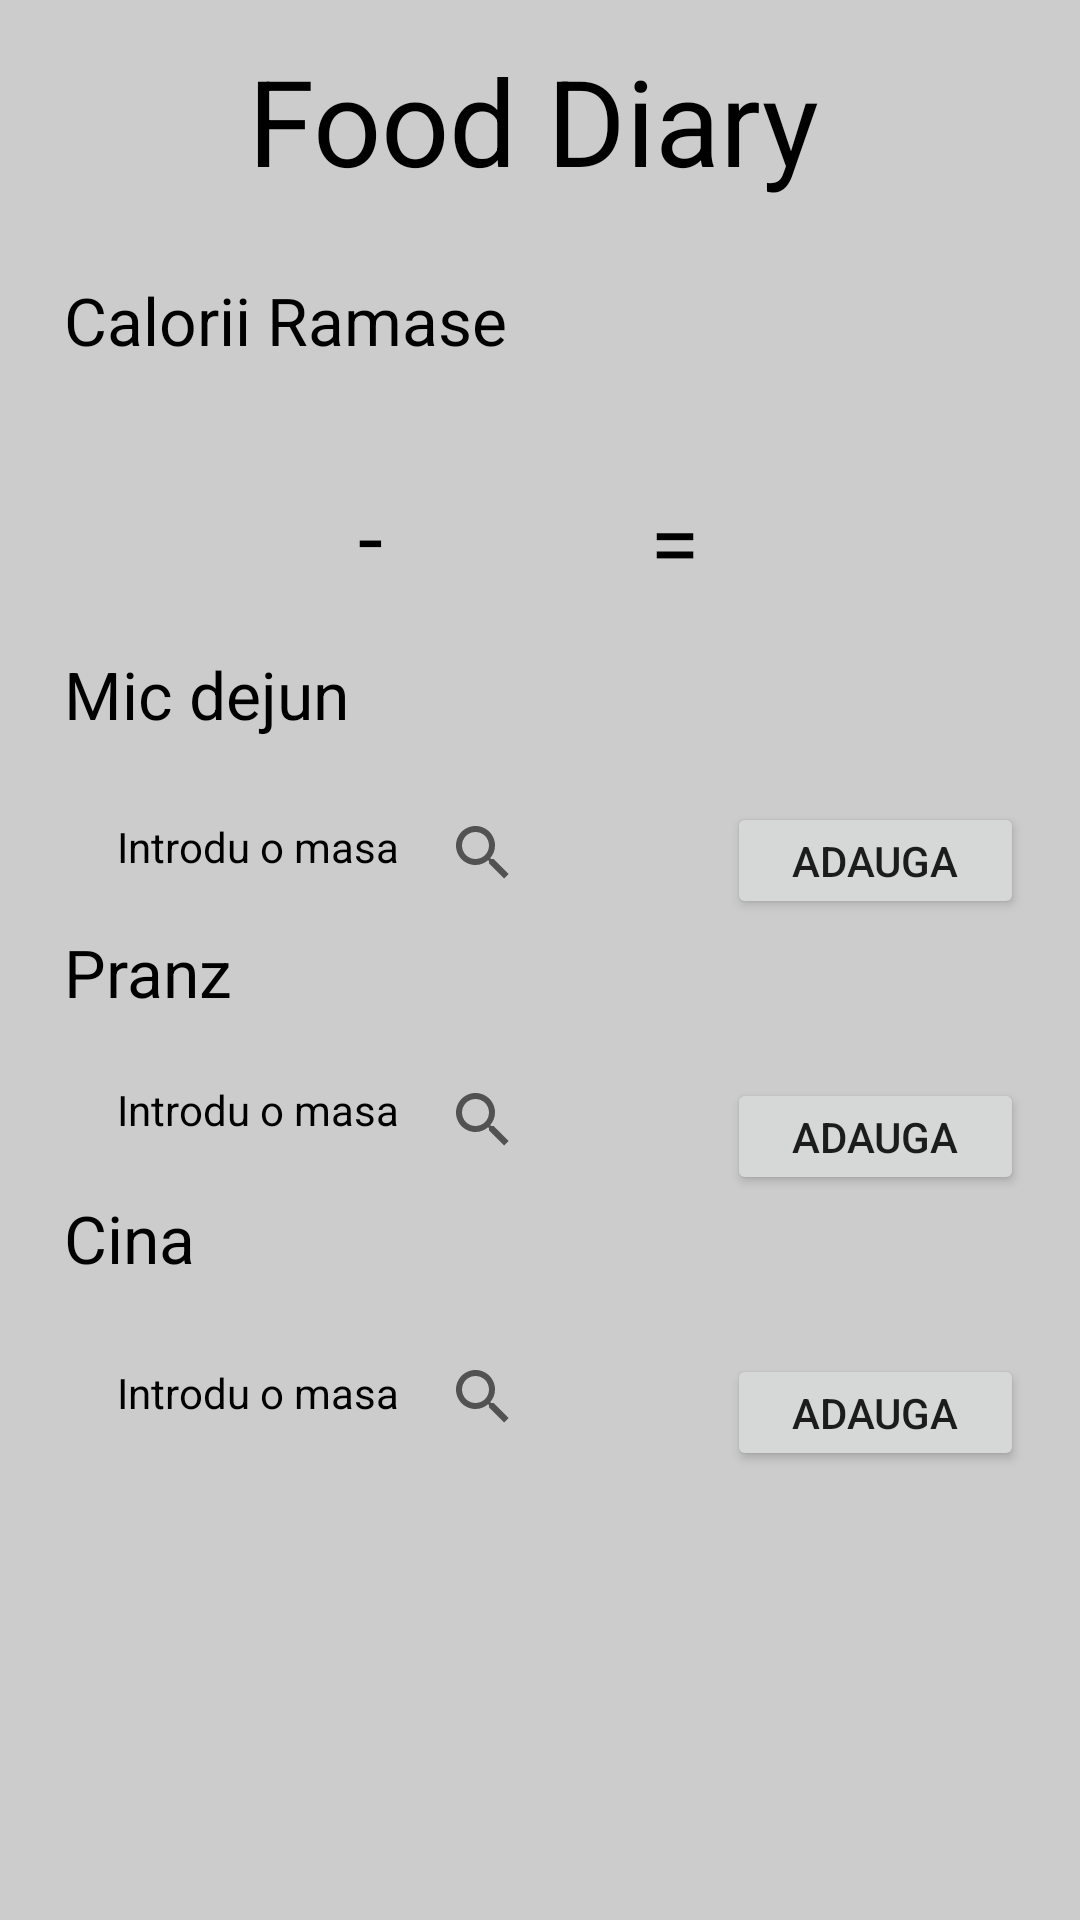

Write the Android layout XML for this screen, with the resource values it uses.
<!-- AndroidManifest.xml: application theme Theme.FitnessTrackerApp -->
<!-- res/layout/activity_adaugamancare.xml -->
<?xml version="1.0" encoding="utf-8"?>

<androidx.constraintlayout.widget.ConstraintLayout xmlns:android="http://schemas.android.com/apk/res/android"
    xmlns:app="http://schemas.android.com/apk/res-auto"
    xmlns:tools="http://schemas.android.com/tools"
    android:layout_width="match_parent"
    android:layout_height="match_parent"
    android:background="@color/colorBackground">

    <TextView
        android:id="@+id/textView5"
        android:layout_width="194dp"
        android:layout_height="63dp"
        android:text="Food Diary"
        android:textColor="#000000"
        android:textSize="40sp"
        app:layout_constraintBottom_toBottomOf="parent"
        app:layout_constraintEnd_toEndOf="parent"
        app:layout_constraintHorizontal_bias="0.497"
        app:layout_constraintStart_toStartOf="parent"
        app:layout_constraintTop_toTopOf="parent"
        app:layout_constraintVertical_bias="0.023" />

    <TextView
        android:id="@+id/textView6"
        android:layout_width="158dp"
        android:layout_height="43dp"
        android:text="Calorii Ramase"
        android:textColor="#000000"
        android:textSize="22sp"
        app:layout_constraintBottom_toBottomOf="parent"
        app:layout_constraintEnd_toEndOf="parent"
        app:layout_constraintHorizontal_bias="0.106"
        app:layout_constraintStart_toStartOf="parent"
        app:layout_constraintTop_toTopOf="parent"
        app:layout_constraintVertical_bias="0.154" />

    <TextView
        android:id="@+id/caloriesTotal"
        android:layout_width="97dp"
        android:layout_height="52dp"
        android:gravity="center"
        android:textAlignment="center"
        android:textColor="#000000"
        android:textSize="20sp"
        app:layout_constraintBottom_toBottomOf="parent"
        app:layout_constraintEnd_toEndOf="parent"
        app:layout_constraintHorizontal_bias="0.085"
        app:layout_constraintStart_toStartOf="parent"
        app:layout_constraintTop_toTopOf="parent"
        app:layout_constraintVertical_bias="0.26" />

    <TextView
        android:id="@+id/textView8"
        android:layout_width="9dp"
        android:layout_height="43dp"
        android:text="-"
        android:textColor="#000000"
        android:textSize="30sp"
        app:layout_constraintBottom_toBottomOf="parent"
        app:layout_constraintEnd_toEndOf="parent"
        app:layout_constraintHorizontal_bias="0.34"
        app:layout_constraintStart_toStartOf="parent"
        app:layout_constraintTop_toTopOf="parent"
        app:layout_constraintVertical_bias="0.265" />

    <TextView
        android:id="@+id/caloriesConsumed"
        android:layout_width="66dp"
        android:layout_height="52dp"
        android:gravity="center"
        android:textColor="#040404"
        android:textSize="20sp"
        app:layout_constraintBottom_toBottomOf="parent"
        app:layout_constraintEnd_toEndOf="parent"
        app:layout_constraintHorizontal_bias="0.463"
        app:layout_constraintStart_toStartOf="parent"
        app:layout_constraintTop_toTopOf="parent"
        app:layout_constraintVertical_bias="0.26" />

    <TextView
        android:id="@+id/textView10"
        android:layout_width="wrap_content"
        android:layout_height="wrap_content"
        android:text="="
        android:textColor="#000000"
        android:textSize="30sp"
        app:layout_constraintBottom_toBottomOf="parent"
        app:layout_constraintEnd_toEndOf="parent"
        app:layout_constraintHorizontal_bias="0.63"
        app:layout_constraintStart_toStartOf="parent"
        app:layout_constraintTop_toTopOf="parent"
        app:layout_constraintVertical_bias="0.267" />

    <TextView
        android:id="@+id/caloriesLeft"
        android:layout_width="60dp"
        android:layout_height="52dp"
        android:gravity="center"
        android:textSize="20sp"
        app:layout_constraintBottom_toBottomOf="parent"
        app:layout_constraintEnd_toEndOf="parent"
        app:layout_constraintHorizontal_bias="0.826"
        app:layout_constraintStart_toStartOf="parent"
        app:layout_constraintTop_toTopOf="parent"
        app:layout_constraintVertical_bias="0.26" />

    <TextView
        android:id="@+id/textView12"
        android:layout_width="162dp"
        android:layout_height="45dp"
        android:text="Mic dejun"
        android:textColor="#000000"
        android:textSize="22sp"
        app:layout_constraintBottom_toBottomOf="parent"
        app:layout_constraintEnd_toEndOf="parent"
        app:layout_constraintHorizontal_bias="0.108"
        app:layout_constraintStart_toStartOf="parent"
        app:layout_constraintTop_toTopOf="parent"
        app:layout_constraintVertical_bias="0.364" />

    <SearchView
        android:id="@+id/action_search"
        android:layout_width="47dp"
        android:layout_height="26dp"
        app:actionViewClass="androidx.appcompat.widget.SearchView"
        app:layout_constraintBottom_toBottomOf="parent"
        app:layout_constraintEnd_toEndOf="parent"
        app:layout_constraintHorizontal_bias="0.439"
        app:layout_constraintStart_toStartOf="parent"
        app:layout_constraintTop_toTopOf="parent"
        app:layout_constraintVertical_bias="0.442"
        app:showAsAction="ifRoom|collapseActionView">

    </SearchView>

    <TextView
        android:id="@+id/textView20"
        android:layout_width="108dp"
        android:layout_height="30dp"
        android:text="Introdu o masa"
        android:textAlignment="center"
        android:textColor="#000000"
        app:layout_constraintBottom_toBottomOf="parent"
        app:layout_constraintEnd_toEndOf="parent"
        app:layout_constraintHorizontal_bias="0.125"
        app:layout_constraintStart_toStartOf="parent"
        app:layout_constraintTop_toBottomOf="@+id/textView12"
        app:layout_constraintVertical_bias="0.283" />

    <TextView
        android:id="@+id/textView15"
        android:layout_width="162dp"
        android:layout_height="45dp"
        android:text="Pranz"
        android:textColor="#000000"
        android:textSize="22sp"
        app:layout_constraintBottom_toBottomOf="parent"
        app:layout_constraintEnd_toEndOf="parent"
        app:layout_constraintHorizontal_bias="0.108"
        app:layout_constraintStart_toStartOf="parent"
        app:layout_constraintTop_toTopOf="parent"
        app:layout_constraintVertical_bias="0.52" />

    <TextView
        android:id="@+id/textView14"
        android:layout_width="108dp"
        android:layout_height="30dp"
        android:text="Introdu o masa"
        android:textAlignment="center"
        android:textColor="#000000"
        app:layout_constraintBottom_toBottomOf="parent"
        app:layout_constraintEnd_toEndOf="parent"
        app:layout_constraintHorizontal_bias="0.125"
        app:layout_constraintStart_toStartOf="parent"
        app:layout_constraintTop_toBottomOf="@+id/textView12"
        app:layout_constraintVertical_bias="0.032" />

    <SearchView
        android:layout_width="47dp"
        android:layout_height="26dp"
        app:layout_constraintBottom_toBottomOf="parent"
        app:layout_constraintEnd_toEndOf="parent"
        app:layout_constraintHorizontal_bias="0.439"
        app:layout_constraintStart_toStartOf="parent"
        app:layout_constraintTop_toTopOf="parent"
        app:layout_constraintVertical_bias="0.587"/>

    <TextView
        android:id="@+id/textView22"
        android:layout_width="162dp"
        android:layout_height="45dp"
        android:text="Cina"
        android:textColor="#000000"
        android:textSize="22sp"
        app:layout_constraintBottom_toBottomOf="parent"
        app:layout_constraintEnd_toEndOf="parent"
        app:layout_constraintHorizontal_bias="0.108"
        app:layout_constraintStart_toStartOf="parent"
        app:layout_constraintTop_toTopOf="parent"
        app:layout_constraintVertical_bias="0.669" />

    <TextView
        android:id="@+id/textView23"
        android:layout_width="108dp"
        android:layout_height="30dp"
        android:text="Introdu o masa"
        android:textAlignment="center"
        android:textColor="#000000"
        app:layout_constraintBottom_toBottomOf="parent"
        app:layout_constraintEnd_toEndOf="parent"
        app:layout_constraintHorizontal_bias="0.125"
        app:layout_constraintStart_toStartOf="parent"
        app:layout_constraintTop_toBottomOf="@+id/textView12"
        app:layout_constraintVertical_bias="0.554" />

    <SearchView
        android:layout_width="47dp"
        android:layout_height="26dp"
        app:layout_constraintBottom_toBottomOf="parent"
        app:layout_constraintEnd_toEndOf="parent"
        app:layout_constraintHorizontal_bias="0.439"
        app:layout_constraintStart_toStartOf="parent"
        app:layout_constraintTop_toTopOf="parent"
        app:layout_constraintVertical_bias="0.737"/>

    <ListView
        android:id="@+id/listView"
        android:layout_width="70dp"
        android:layout_height="26dp"
        app:layout_constraintBottom_toBottomOf="parent"
        app:layout_constraintEnd_toEndOf="parent"
        app:layout_constraintHorizontal_bias="0.607"
        app:layout_constraintStart_toStartOf="parent"
        app:layout_constraintTop_toTopOf="parent"
        app:layout_constraintVertical_bias="0.442" />

    <Button
        android:id="@+id/buttonAdaugaMicDejun"
        android:layout_width="99dp"
        android:layout_height="39dp"
        android:text="adauga"
        app:layout_constraintBottom_toBottomOf="parent"
        app:layout_constraintEnd_toEndOf="parent"
        app:layout_constraintHorizontal_bias="0.929"
        app:layout_constraintStart_toStartOf="parent"
        app:layout_constraintTop_toTopOf="parent"
        app:layout_constraintVertical_bias="0.445" />

    <Button
        android:id="@+id/buttonAdaugaPranz"
        android:layout_width="99dp"
        android:layout_height="39dp"
        android:text="adauga"
        app:layout_constraintBottom_toBottomOf="parent"
        app:layout_constraintEnd_toEndOf="parent"
        app:layout_constraintHorizontal_bias="0.929"
        app:layout_constraintStart_toStartOf="parent"
        app:layout_constraintTop_toTopOf="parent"
        app:layout_constraintVertical_bias="0.751" />

    <Button
        android:id="@+id/buttonAdaugaCina"
        android:layout_width="99dp"
        android:layout_height="39dp"
        android:text="adauga"
        app:layout_constraintBottom_toBottomOf="parent"
        app:layout_constraintEnd_toEndOf="parent"
        app:layout_constraintHorizontal_bias="0.929"
        app:layout_constraintStart_toStartOf="parent"
        app:layout_constraintTop_toTopOf="parent"
        app:layout_constraintVertical_bias="0.598" />



</androidx.constraintlayout.widget.ConstraintLayout>
<!-- resources referenced by this layout -->
<resources>
  <color name="colorBackground">#cccccc</color>
      //green text color
  <style name="Theme.FitnessTrackerApp" parent="Theme.MaterialComponents.DayNight.DarkActionBar">
          
          <item name="colorPrimary">@color/colorPrimary</item>
          <item name="colorPrimaryVariant">@color/colorPrimaryVariant</item>
          <item name="colorOnPrimary">@color/white</item>
          <item name="colorOnBackground">@color/colorBackground</item>
          
          <item name="colorSecondary">@color/black</item>
          <item name="colorSecondaryVariant">@color/teal_700</item>
          <item name="colorOnSecondary">@color/black</item>
          
          <item name="android:statusBarColor" tools:targetApi="l">?attr/colorPrimaryVariant</item>
          
      </style>
  <color name="colorPrimary">#1a1a1a</color>
      //primary variant color
  <color name="colorPrimaryVariant"> #a6a6a6</color>
  <color name="white">#FFFFFFFF</color>
  <color name="black">#FF000000</color>
  <color name="teal_700">#FF018786</color>
</resources>
